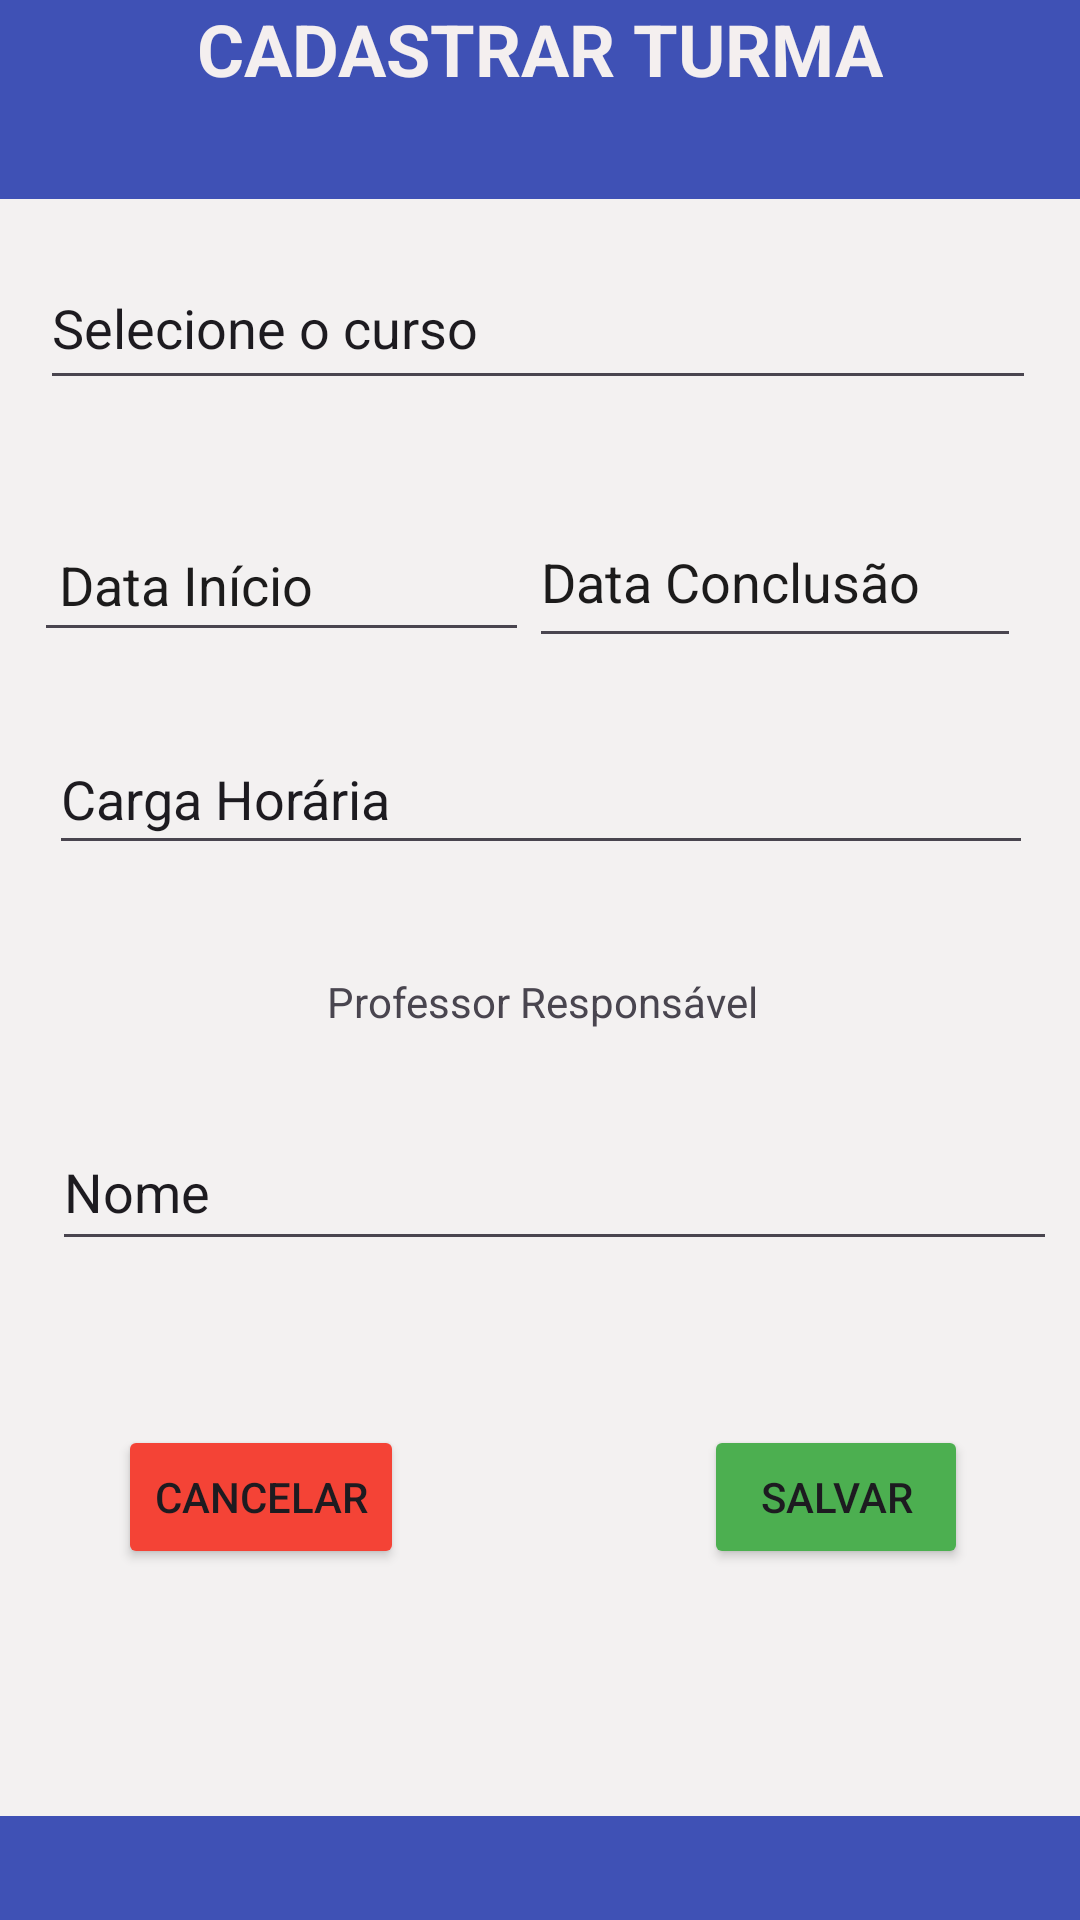

The Android layout XML behind this screen, and the referenced resources:
<!-- AndroidManifest.xml: application theme Theme.Officialtoobar -->
<!-- res/layout/activity_cad_turma.xml -->
<?xml version="1.0" encoding="utf-8"?>
<androidx.constraintlayout.widget.ConstraintLayout xmlns:android="http://schemas.android.com/apk/res/android"
    xmlns:app="http://schemas.android.com/apk/res-auto"
    xmlns:tools="http://schemas.android.com/tools"
    android:layout_width="match_parent"
    android:layout_height="match_parent"
    android:background="#3F51B5"
    tools:context=".activity.CadTurmaActivity">

    <View
        android:id="@+id/view3"
        android:layout_width="362dp"
        android:layout_height="539dp"
        android:background="#F3F1F1"
        app:layout_constraintBottom_toBottomOf="parent"
        app:layout_constraintEnd_toEndOf="parent"
        app:layout_constraintHorizontal_bias="0.489"
        app:layout_constraintStart_toStartOf="parent"
        app:layout_constraintTop_toTopOf="parent"
        app:layout_constraintVertical_bias="0.656" />

    <TextView
        android:id="@+id/textView3"
        android:layout_width="wrap_content"
        android:layout_height="wrap_content"
        android:text="CADASTRAR TURMA"
        android:textColor="#F4EFEF"
        android:textSize="24sp"
        android:textStyle="bold"
        app:layout_constraintEnd_toEndOf="parent"
        app:layout_constraintStart_toStartOf="parent"
        tools:layout_editor_absoluteY="70dp" />

    <EditText
        android:id="@+id/cursoTextView"
        android:layout_width="332dp"
        android:layout_height="51dp"
        android:layout_marginTop="16dp"
        android:ems="10"
        android:inputType="text"
        android:text="Selecione o curso"
        app:layout_constraintEnd_toEndOf="@+id/view3"
        app:layout_constraintHorizontal_bias="0.466"
        app:layout_constraintStart_toStartOf="@+id/view3"
        app:layout_constraintTop_toTopOf="@+id/view3" />

    <EditText
        android:id="@+id/editTextDate"
        android:layout_width="165dp"
        android:layout_height="48dp"
        android:layout_marginStart="12dp"
        android:layout_marginTop="36dp"
        android:ems="10"
        android:hint=" Data Início"
        android:inputType="date"
        android:textColor="#151515"
        android:textColorHint="#1C1B1B"
        app:layout_constraintStart_toStartOf="@+id/view3"
        app:layout_constraintTop_toBottomOf="@+id/cursoTextView" />

    <EditText
        android:id="@+id/editTextDate2"
        android:layout_width="164dp"
        android:layout_height="54dp"
        android:layout_marginTop="32dp"
        android:ems="10"
        android:hint="Data Conclusão"
        android:inputType="date"
        android:textColor="#151515"
        android:textColorHint="#1C1B1B"
        app:layout_constraintBottom_toTopOf="@+id/editTextText3"
        app:layout_constraintEnd_toEndOf="@+id/view3"
        app:layout_constraintHorizontal_bias="0.0"
        app:layout_constraintStart_toEndOf="@+id/editTextDate"
        app:layout_constraintTop_toBottomOf="@+id/cursoTextView"
        app:layout_constraintVertical_bias="0.0" />

    <EditText
        android:id="@+id/editTextText3"
        android:layout_width="328dp"
        android:layout_height="47dp"
        android:layout_marginTop="24dp"
        android:ems="10"
        android:inputType="text"
        android:text="Carga Horária"
        app:layout_constraintEnd_toEndOf="@+id/view3"
        app:layout_constraintStart_toStartOf="@+id/view3"
        app:layout_constraintTop_toBottomOf="@+id/editTextDate" />

    <TextView
        android:id="@+id/textView6"
        android:layout_width="wrap_content"
        android:layout_height="wrap_content"
        android:layout_marginTop="36dp"
        android:text="Professor Responsável"
        app:layout_constraintEnd_toEndOf="@+id/view3"
        app:layout_constraintHorizontal_bias="0.502"
        app:layout_constraintStart_toStartOf="@+id/view3"
        app:layout_constraintTop_toBottomOf="@+id/editTextText3" />

    <EditText
        android:id="@+id/editTextText4"
        android:layout_width="335dp"
        android:layout_height="49dp"
        android:layout_marginTop="28dp"
        android:ems="10"
        android:inputType="text"
        android:text="Nome"
        app:layout_constraintEnd_toEndOf="@+id/view3"
        app:layout_constraintHorizontal_bias="0.666"
        app:layout_constraintStart_toStartOf="@+id/view3"
        app:layout_constraintTop_toBottomOf="@+id/textView6" />

    <Button
        android:id="@+id/button"
        android:layout_width="wrap_content"
        android:layout_height="wrap_content"
        android:layout_marginStart="104dp"
        android:layout_marginEnd="40dp"
        android:layout_marginBottom="28dp"
        android:backgroundTint="#4CAF50"
        android:text="Salvar"
        app:layout_constraintBottom_toBottomOf="@+id/view3"
        app:layout_constraintEnd_toEndOf="@+id/view3"
        app:layout_constraintHorizontal_bias="0.8"
        app:layout_constraintStart_toEndOf="@+id/button5"
        app:layout_constraintTop_toBottomOf="@+id/editTextText4" />

    <Button
        android:id="@+id/button5"
        android:layout_width="wrap_content"
        android:layout_height="wrap_content"
        android:layout_marginStart="40dp"
        android:layout_marginBottom="28dp"
        android:backgroundTint="#F44336"
        android:text="Cancelar"
        app:layout_constraintBottom_toBottomOf="@+id/view3"
        app:layout_constraintStart_toStartOf="@+id/view3"
        app:layout_constraintTop_toBottomOf="@+id/editTextText4" />

</androidx.constraintlayout.widget.ConstraintLayout>
<!-- resources referenced by this layout -->
<resources>
  <style name="Theme.Officialtoobar" parent="Base.Theme.Officialtoobar" />
  <style name="Base.Theme.Officialtoobar" parent="Theme.Material3.DayNight.NoActionBar">
          
          
      </style>
</resources>
